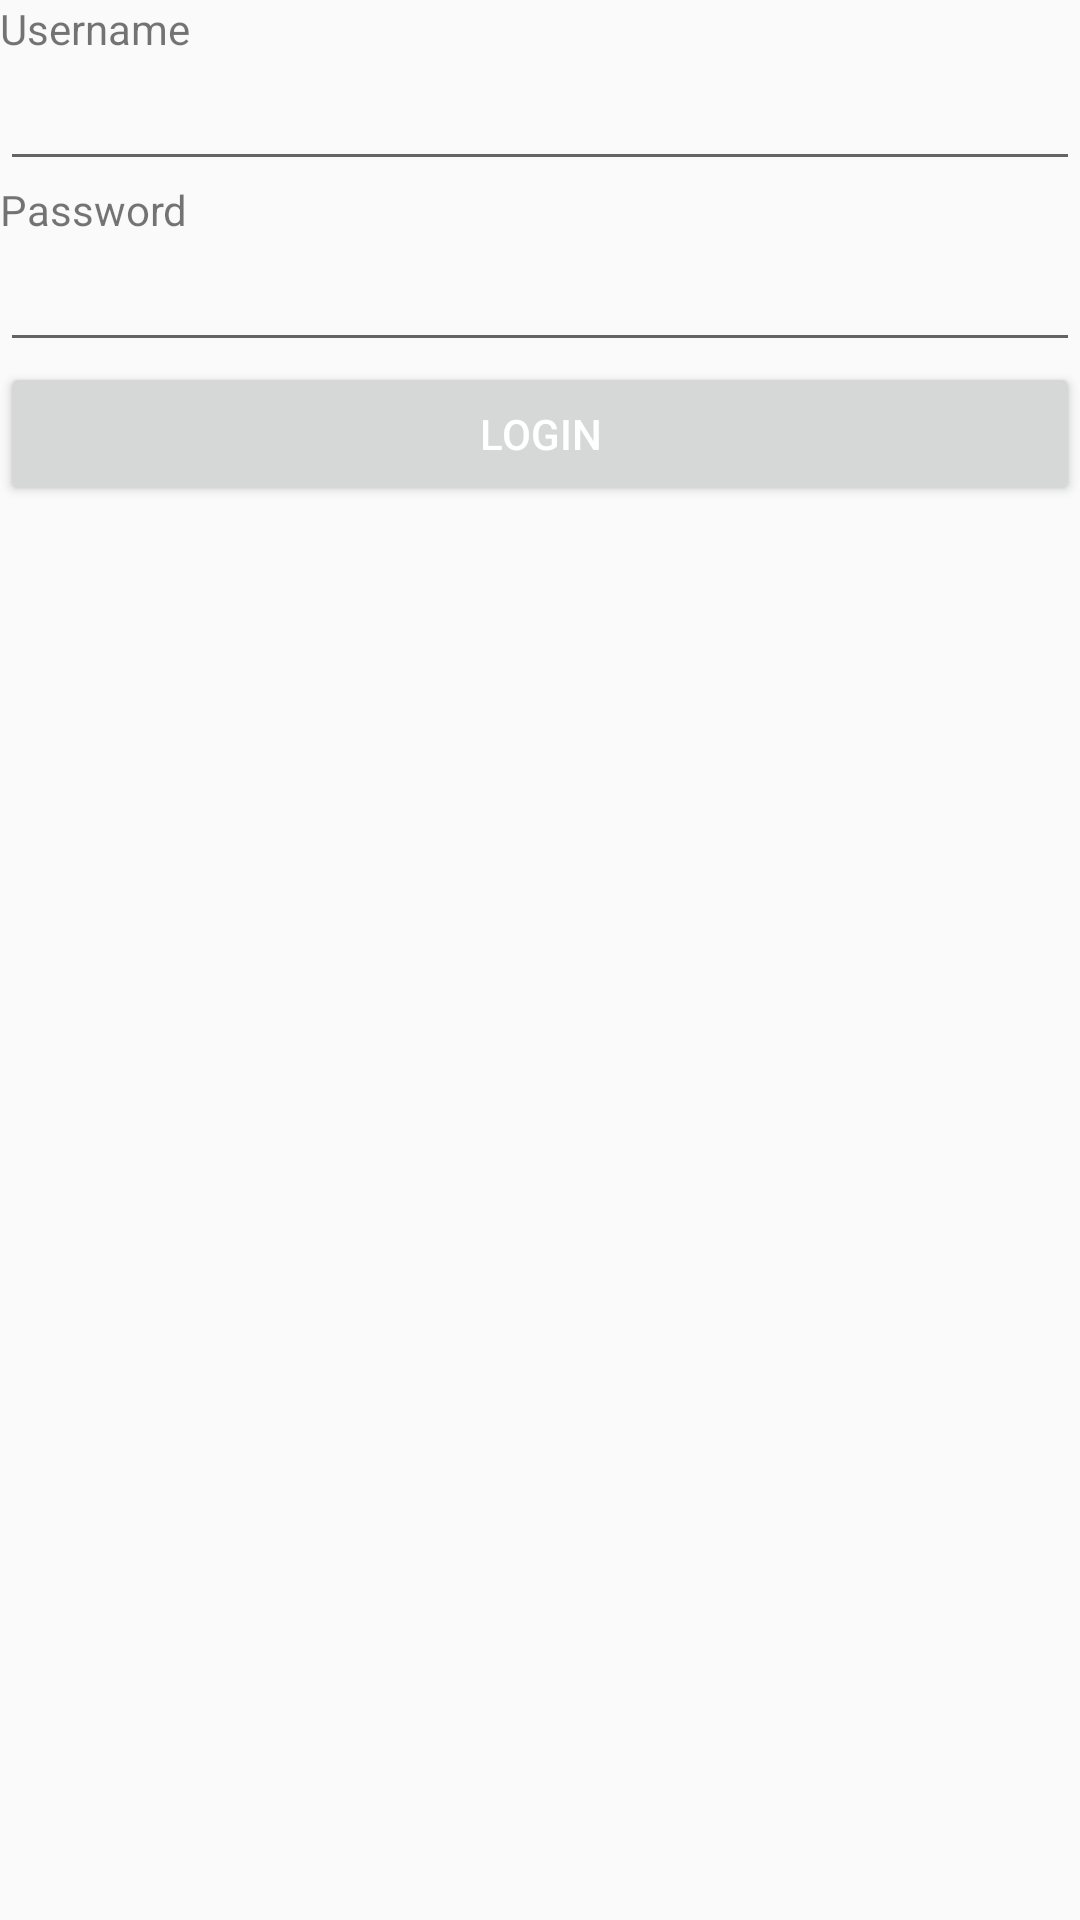

Write the Android layout XML for this screen, with the resource values it uses.
<!-- AndroidManifest.xml: application theme AppTheme -->
<!-- res/layout/login_page.xml -->
<?xml version="1.0" encoding="utf-8"?>
<RelativeLayout
    xmlns:android="http://schemas.android.com/apk/res/android"
    xmlns:app="http://schemas.android.com/apk/res-auto"
    xmlns:tools="http://schemas.android.com/tools"
    android:layout_width="match_parent"
    android:layout_height="match_parent">

    <LinearLayout
        android:layout_width="match_parent"
        android:layout_height="match_parent"
        android:orientation="vertical">

        <TextView
            android:id="@+id/textView"
            android:layout_width="match_parent"
            android:layout_height="wrap_content"
            android:text="@string/tUsername" />

        <EditText
            android:id="@+id/tLogin"
            android:layout_width="match_parent"
            android:layout_height="wrap_content"
            android:ems="10"
            android:inputType="textPersonName" />

        <TextView
            android:id="@+id/textView2"
            android:layout_width="match_parent"
            android:layout_height="wrap_content"
            android:text="@string/tPassword" />

        <EditText
            android:id="@+id/tPassword"
            android:layout_width="match_parent"
            android:layout_height="wrap_content"
            android:ems="10"
            android:inputType="textPassword" />

        <Button
            android:id="@+id/btLogin"
            android:layout_width="match_parent"
            android:layout_height="wrap_content"
            android:text="@string/tLogin"
            android:layout_gravity="center"
            android:textColor="#ffffff"/>
    </LinearLayout>
</RelativeLayout>
<!-- resources referenced by this layout -->
<resources>
  <string name="tLogin">Login</string>
  <string name="tPassword">Password</string>
  <string name="tUsername">Username</string>
  <style name="AppTheme" parent="Theme.AppCompat.Light.DarkActionBar">
          
          <item name="colorPrimary">@color/colorPrimary</item>
          <item name="colorPrimaryDark">@color/colorPrimaryDark</item>
          <item name="colorAccent">@color/colorAccent</item>
      </style>
  <!-- not gathered from this repository: default colours our renderer supplied (Android Studio template values) -->
  <color name="colorPrimary">#FF6200EE</color>
  <color name="colorPrimaryDark">#FF3700B3</color>
  <color name="colorAccent">#FF03DAC5</color>
</resources>
